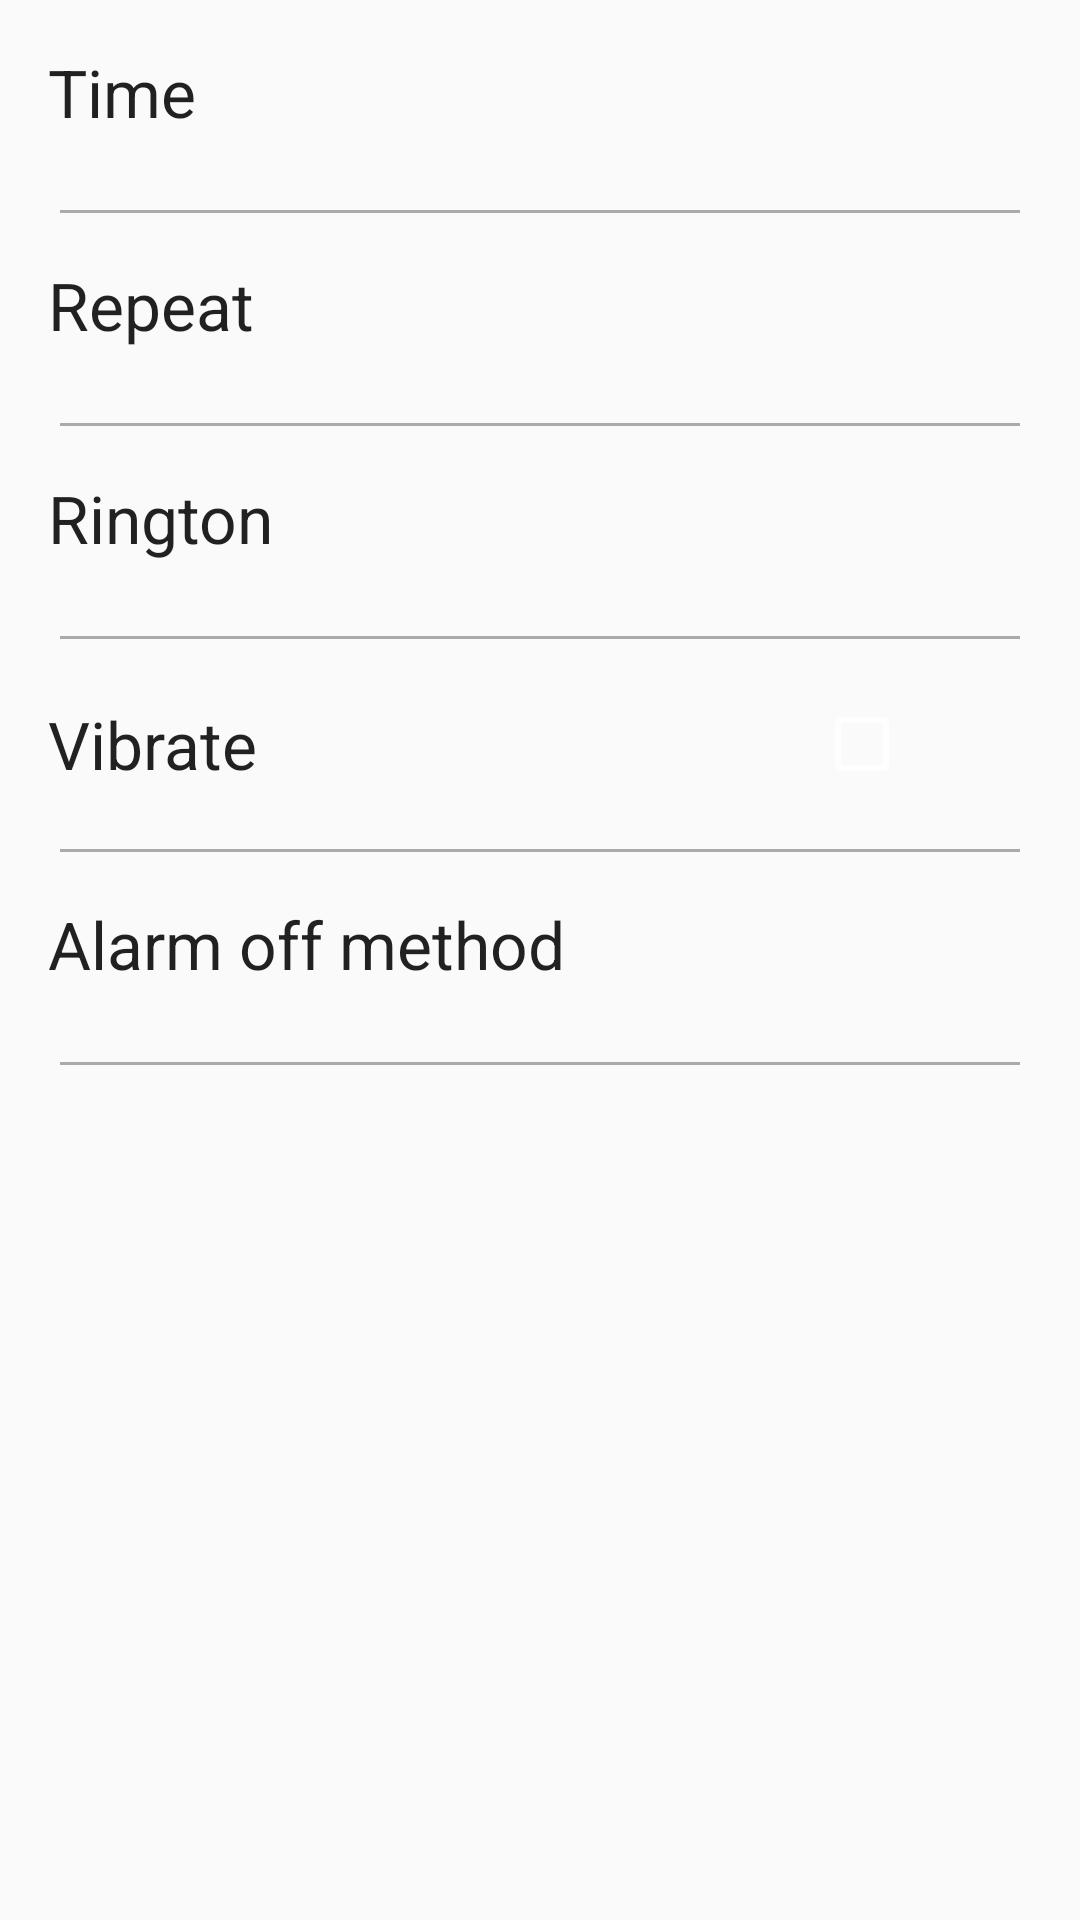

Produce the Android XML layout that renders to this screen, including the resource entries it uses.
<!-- AndroidManifest.xml: application theme AppTheme -->
<!-- res/layout/activity_edit_alarm.xml -->
<?xml version="1.0" encoding="utf-8"?>
<LinearLayout xmlns:android="http://schemas.android.com/apk/res/android"
    xmlns:app="http://schemas.android.com/apk/res-auto"
    xmlns:tools="http://schemas.android.com/tools"
    android:layout_width="match_parent"
    android:layout_height="match_parent"
    tools:context="com.example.administrator.alarmapp.EditAlarm"
    android:orientation="vertical">

    <LinearLayout
        android:id="@+id/time_edit_activity"
        android:layout_width="match_parent"
        android:layout_height="70dp"
        android:orientation="vertical">

        <TextView
            android:layout_width="match_parent"
            android:layout_height="wrap_content"
            android:text="Time"
            android:fontFamily="sans-serif"
            android:textAppearance="?android:textAppearanceLarge"
            android:paddingTop="16dp"
            android:paddingLeft="16dp"
            />

        <TextView
            android:id="@+id/time_edit_text_view"
            android:layout_width="match_parent"
            android:layout_height="wrap_content"
            android:paddingLeft="16dp"
            android:textAppearance="?android:textAppearanceMedium"
            android:textColor="@color/colorAccent"
            tools:text="15:38" />

    </LinearLayout>
    <View
        android:layout_width="match_parent"
        android:layout_height="1dp"
        android:background="@android:color/darker_gray"
        android:layout_marginLeft="@dimen/cut_view"
        android:layout_marginRight="@dimen/cut_view"
        >
    </View>
    <LinearLayout
        android:id="@+id/repeat_edit_activity"
        android:layout_width="match_parent"
        android:layout_height="70dp"
        android:orientation="vertical">

        <TextView
            android:layout_width="match_parent"
            android:layout_height="wrap_content"
            android:text="Repeat"
            android:fontFamily="sans-serif"
            android:textAppearance="?android:textAppearanceLarge"
            android:paddingTop="16dp"
            android:paddingLeft="16dp"
            />
        <TextView
            android:id="@+id/day_edit_text_view"
            android:layout_width="match_parent"
            android:layout_height="wrap_content"
            tools:text="Mon,Tue,Wed"
            android:textAppearance="?android:textAppearanceMedium"
            android:textColor="@color/colorAccent"
            android:paddingLeft="16dp"/>
    </LinearLayout>
    <View
        android:layout_width="match_parent"
        android:layout_height="1dp"
        android:background="@android:color/darker_gray"
        android:layout_marginLeft="@dimen/cut_view"
        android:layout_marginRight="@dimen/cut_view"
        >
    </View>
    <LinearLayout
        android:id="@+id/ringtone_edit_activity"
        android:layout_width="match_parent"
        android:layout_height="70dp"
        android:orientation="vertical">

        <TextView
            android:layout_width="match_parent"
            android:layout_height="wrap_content"
            android:text="Rington"
            android:fontFamily="sans-serif"
            android:textAppearance="?android:textAppearanceLarge"
            android:paddingTop="16dp"
            android:paddingLeft="16dp"
            />
        <TextView
            android:id="@+id/ringtone_edit_text_view"
            android:layout_width="match_parent"
            android:layout_height="wrap_content"
            android:textAppearance="?android:textAppearanceMedium"
            android:textColor="@color/colorAccent"
            tools:text="Ring"
            android:paddingLeft="16dp"/>
    </LinearLayout>
    <View
        android:layout_width="match_parent"
        android:layout_height="1dp"
        android:background="@android:color/darker_gray"
        android:layout_marginLeft="@dimen/cut_view"
        android:layout_marginRight="@dimen/cut_view"
        >
    </View>
    <LinearLayout
        android:id="@+id/vibrate_edit_activity"
        android:layout_width="match_parent"
        android:layout_height="70dp"
        android:orientation="horizontal">

        <TextView
            android:layout_weight="3"
            android:layout_width="0dp"
            android:layout_height="wrap_content"
            android:text="Vibrate"
            android:fontFamily="sans-serif"
            android:textAppearance="?android:textAppearanceLarge"
            android:paddingLeft="16dp"
            android:layout_gravity="center"
            />
        <CheckBox
            android:id="@+id/checkbox_vibrate"
            android:theme="@style/checkBoxStyle"
            android:layout_weight="0.98"
            android:layout_width="0dp"
            android:layout_height="wrap_content"
            android:layout_gravity="center"
            android:focusable="false"
            android:focusableInTouchMode="false"
            />
    </LinearLayout>
    <View
        android:layout_width="match_parent"
        android:layout_height="1dp"
        android:background="@android:color/darker_gray"
        android:layout_marginLeft="@dimen/cut_view"
        android:layout_marginRight="@dimen/cut_view"
        >
    </View>
    <LinearLayout
        android:id="@+id/method_edit_activity"
        android:layout_width="match_parent"
        android:layout_height="70dp"
        android:orientation="vertical">

        <TextView
            android:layout_width="match_parent"
            android:layout_height="wrap_content"
            android:text="Alarm off method"
            android:fontFamily="sans-serif"
            android:textAppearance="?android:textAppearanceLarge"
            android:paddingTop="16dp"
            android:paddingLeft="16dp"
            />
        <TextView
            android:id="@+id/method_edit_text_view"
            android:layout_width="match_parent"
            android:layout_height="wrap_content"
            android:textAppearance="?android:textAppearanceMedium"
            android:textColor="@color/colorAccent"
            tools:text="How to turn off the alarm"
            android:paddingLeft="16dp"/>
    </LinearLayout>
    <View
        android:layout_width="match_parent"
        android:layout_height="1dp"
        android:background="@android:color/darker_gray"
        android:layout_marginLeft="@dimen/cut_view"
        android:layout_marginRight="@dimen/cut_view"
        >
    </View>




</LinearLayout>
<!-- resources referenced by this layout -->
<resources>
  <color name="colorAccent">#F0514B</color>
  <dimen name="cut_view">20dp</dimen>
  <style name="checkBoxStyle" parent="Base.Theme.AppCompat">
          <item name="colorAccent">@color/editorColorChecked</item>
      </style>
  <style name="AppTheme" parent="Theme.AppCompat.Light.DarkActionBar">
          
          <item name="colorPrimary">@color/colorPrimary</item>
          <item name="colorPrimaryDark">@color/colorPrimaryDark</item>
          <item name="colorAccent">@color/colorAccent</item>
      </style>
  <color name="editorColorChecked">#9999FF</color>
  <color name="colorPrimary">#F0514B</color>
  <color name="colorPrimaryDark">#C0403C</color>
</resources>
